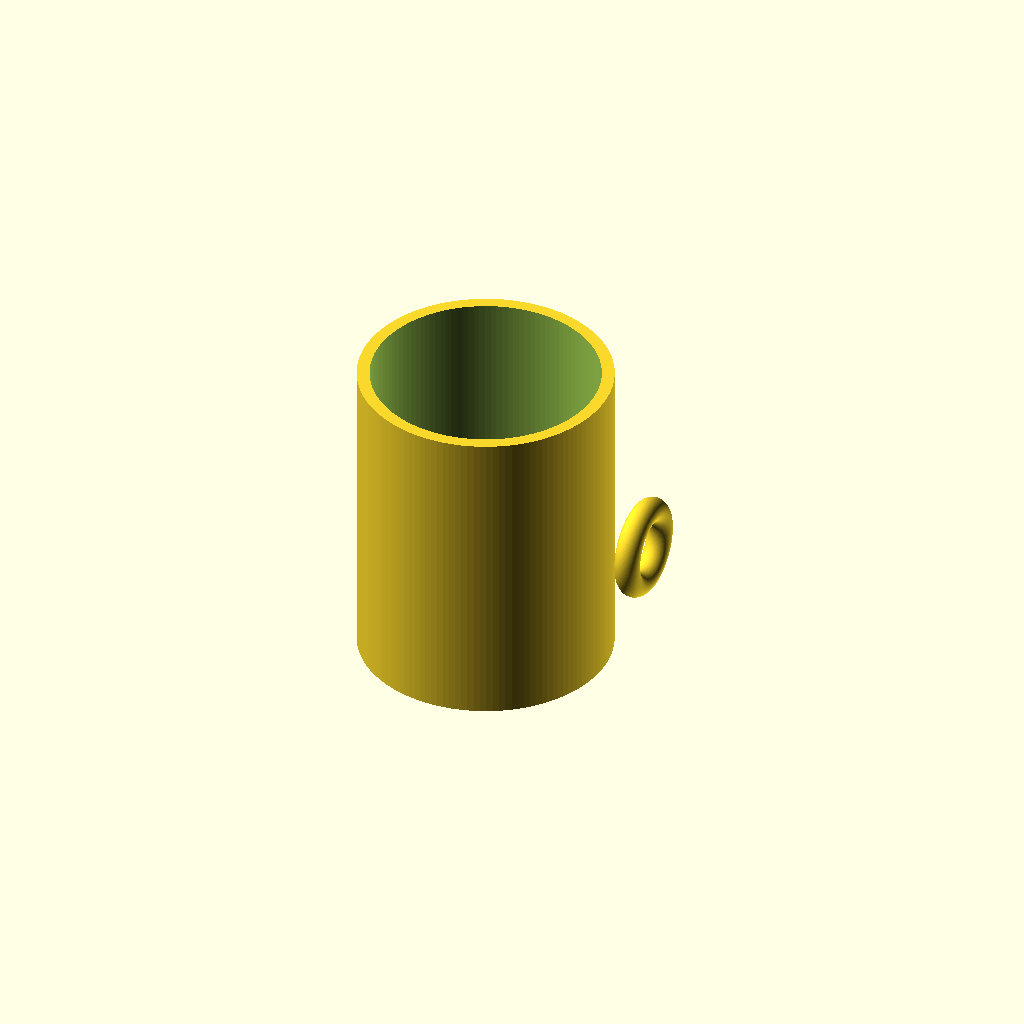
Cell 1 — every parameter at its default value.
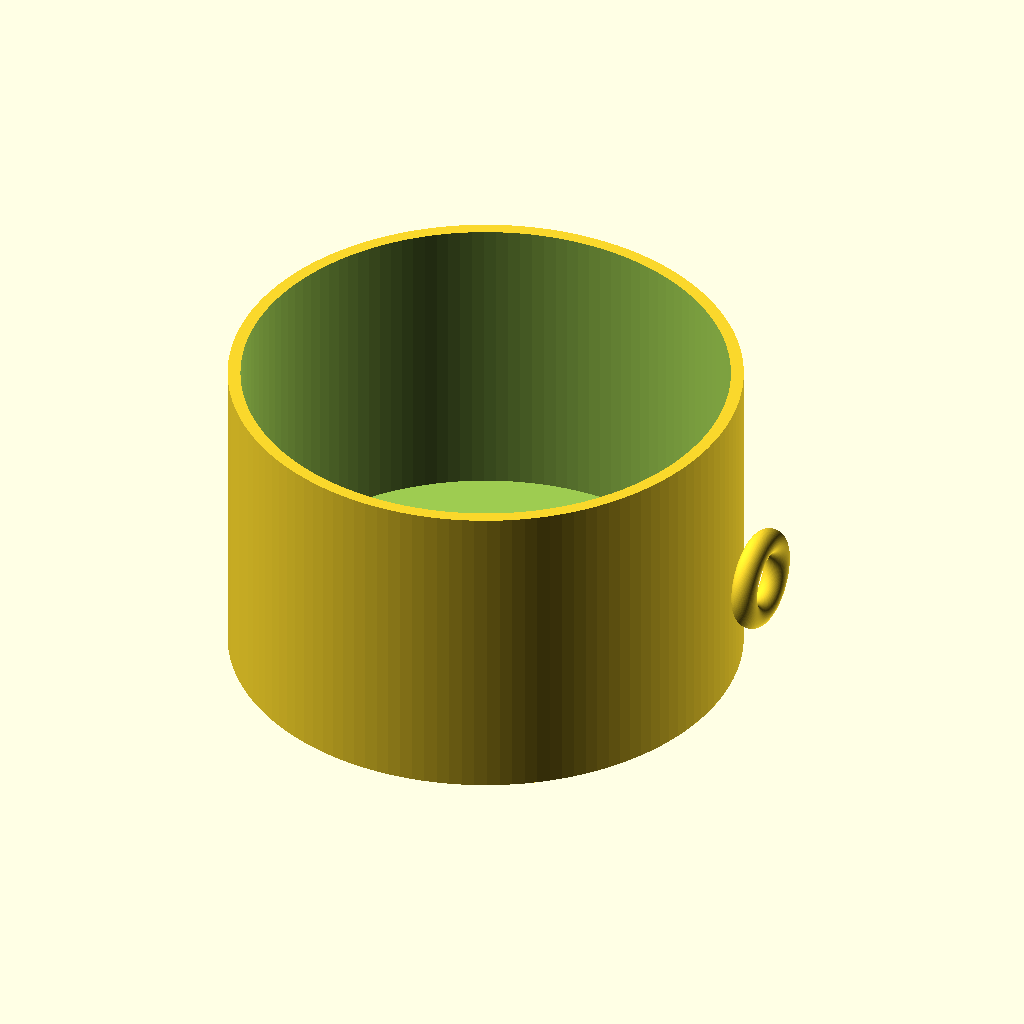
Cell 2: outer_d = 160 (everything else at default).
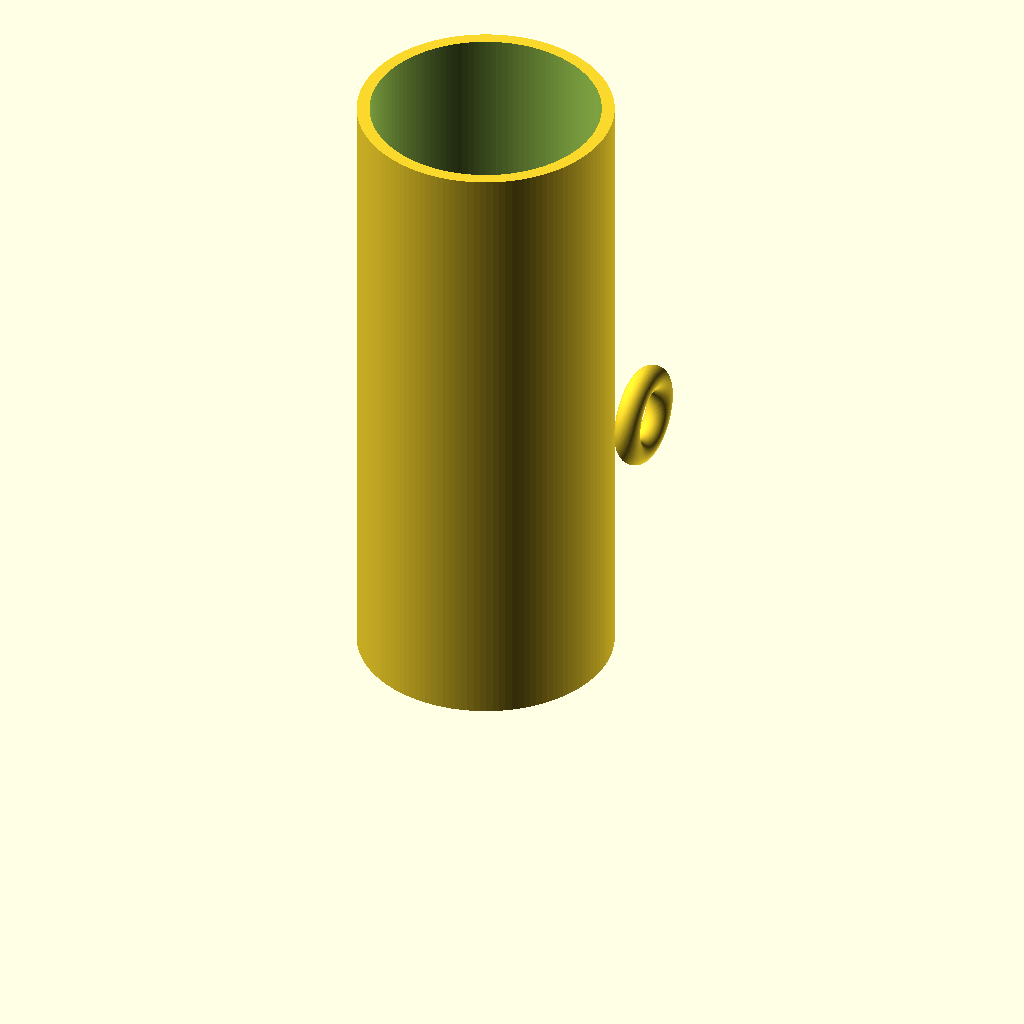
Cell 3: height = 200 (everything else at default).
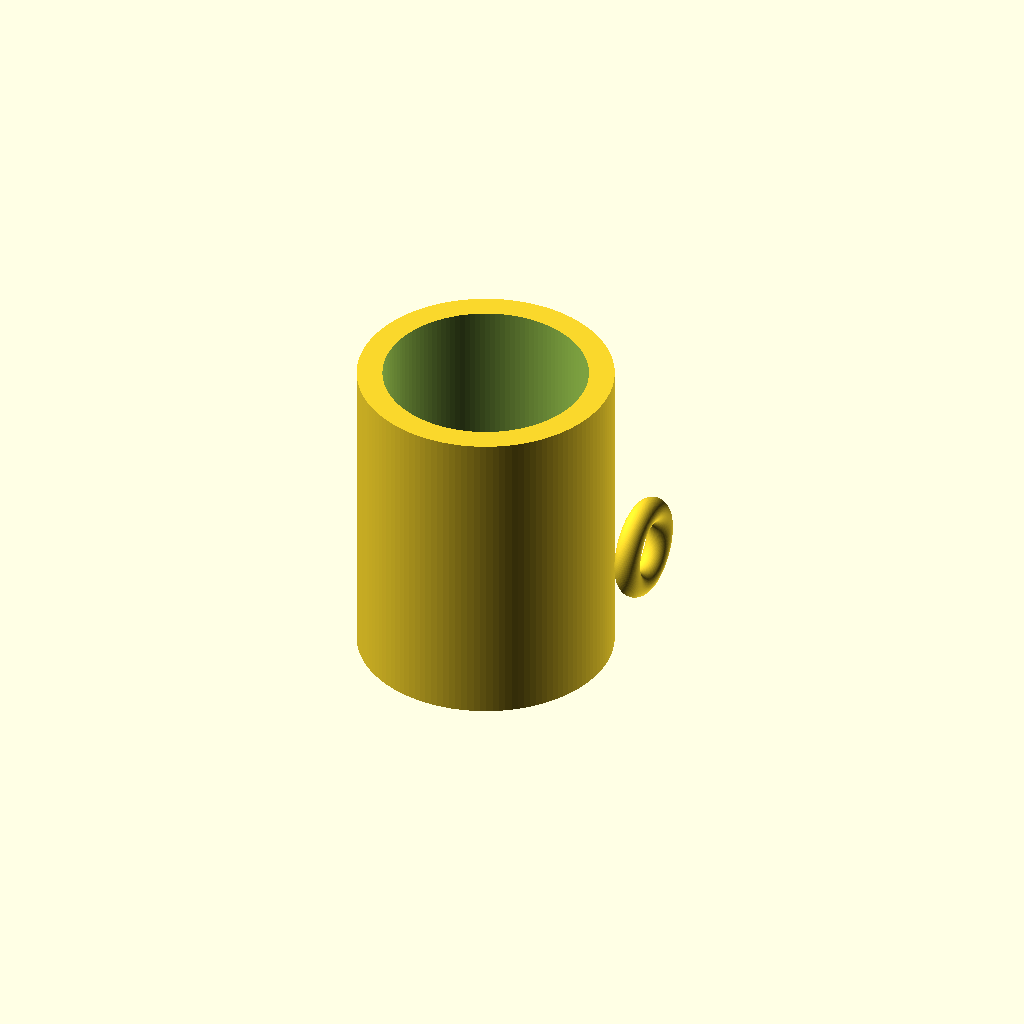
Cell 4: the same model with wall = 8.
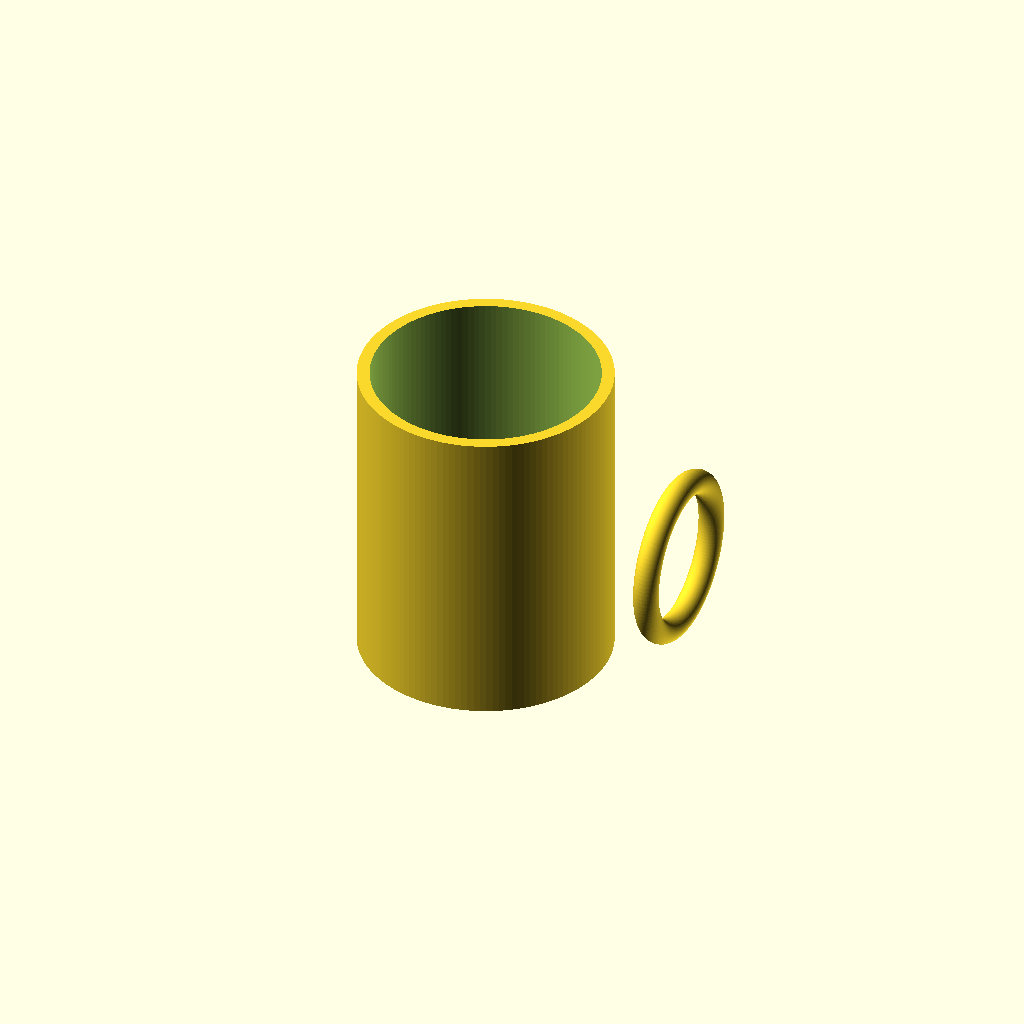
Cell 5: the same model with handle_major_r = 24.
All cells are drawn from one camera (rotation 55°, 0°, 25°, orthographic, colour scheme Cornfield), so only the parameter changes between them.
Source of the model, results/tier-1-mug/iter-png-2_gpt-5.4-mini-7a9a7cceaae5-2026-04-27T17-08-06-008Z/final.scad:
$fn = 128;

outer_d = 80;
height = 100;
wall = 4;
bottom = 6;

handle_major_r = 12;   // 取手のリング半径
handle_tube_r   = 4;   // 取手の太さ
handle_z        = height * 0.5;
handle_gap      = 2;   // カップ外周からの最小クリアランス

module mug_body() {
    difference() {
        cylinder(h = height, d = outer_d);
        translate([0, 0, bottom])
            cylinder(h = height - bottom + 0.5, d = outer_d - 2 * wall);
    }
}

module torus(R, r) {
    rotate_extrude(convexity = 10)
        translate([R, 0, 0])
            circle(r = r);
}

module ring_handle() {
    // 取手がカップ外周から十分にはみ出すように配置
    handle_center_x = outer_d / 2 + handle_gap + handle_major_r;

    translate([handle_center_x, 0, handle_z])
        rotate([0, 90, 0])
            torus(handle_major_r, handle_tube_r);
}

union() {
    mug_body();
    ring_handle();
}
Parameter table extracted from the source (name, type, default, range or options):
outer_d: number, default 80
height: number, default 100
wall: number, default 4
bottom: number, default 6
handle_major_r: number, default 12
handle_tube_r: number, default 4
handle_gap: number, default 2
